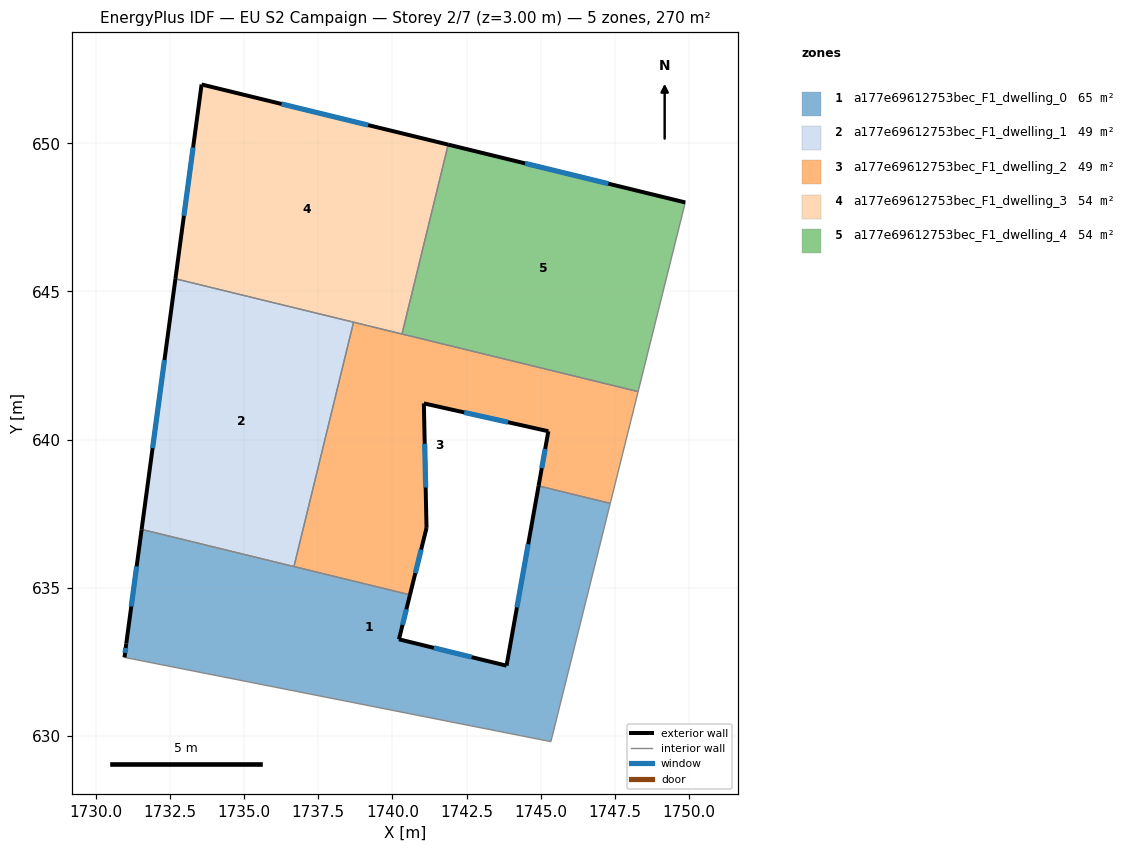
=== STOREY PLAN SPEC (per zone: floor XY polygon, exterior-wall plan segments, windows/doors) ===
zone 1: a177e69612753bec_F1_dwelling_0  (64.8 m²)
  floor: (1747.35, 637.85) (1745.34, 629.81) (1730.96, 632.65) (1731.02, 633.12) (1731.54, 636.97) (1740.59, 634.76) (1740.22, 633.26) (1743.85, 632.37) (1744.93, 638.44)
  exterior wall: (1731.02, 633.12) – (1730.96, 632.65)  [0.5 m]
    window: (1731.00, 632.97) – (1730.98, 632.81)  [0.2 m²]
  exterior wall: (1731.54, 636.97) – (1731.02, 633.12)  [3.9 m]
    window: (1731.37, 635.72) – (1731.19, 634.37)  [1.4 m²]
  exterior wall: (1740.22, 633.26) – (1740.59, 634.76)  [1.5 m]
    window: (1740.34, 633.75) – (1740.47, 634.28)  [0.6 m²]
  exterior wall: (1743.85, 632.37) – (1740.22, 633.26)  [3.7 m]
    window: (1742.67, 632.66) – (1741.40, 632.98)  [1.4 m²]
  exterior wall: (1744.93, 638.44) – (1743.85, 632.37)  [6.2 m]
    window: (1744.58, 636.47) – (1744.20, 634.34)  [2.3 m²]
  interior walls: 5
zone 2: a177e69612753bec_F1_dwelling_1  (48.7 m²)
  floor: (1738.69, 643.96) (1736.68, 635.72) (1731.54, 636.97) (1732.68, 645.43)
  exterior wall: (1732.68, 645.43) – (1731.54, 636.97)  [8.5 m]
    window: (1732.31, 642.69) – (1731.91, 639.71)  [3.2 m²]
  interior walls: 3
zone 3: a177e69612753bec_F1_dwelling_2  (48.7 m²)
  floor: (1748.29, 641.62) (1747.35, 637.85) (1744.93, 638.44) (1745.26, 640.28) (1741.06, 641.22) (1741.15, 637.02) (1740.59, 634.76) (1736.68, 635.72) (1738.69, 643.96)
  exterior wall: (1745.26, 640.28) – (1744.93, 638.44)  [1.9 m]
    window: (1745.15, 639.69) – (1745.04, 639.04)  [0.7 m²]
  exterior wall: (1741.06, 641.22) – (1745.26, 640.28)  [4.3 m]
    window: (1742.42, 640.92) – (1743.90, 640.59)  [1.6 m²]
  exterior wall: (1741.15, 637.02) – (1741.06, 641.22)  [4.2 m]
    window: (1741.12, 638.39) – (1741.09, 639.86)  [1.6 m²]
  exterior wall: (1740.59, 634.76) – (1741.15, 637.02)  [2.3 m]
    window: (1740.77, 635.50) – (1740.97, 636.29)  [0.9 m²]
  interior walls: 6
zone 4: a177e69612753bec_F1_dwelling_3  (54.0 m²)
  floor: (1741.88, 649.96) (1740.32, 643.56) (1732.68, 645.43) (1733.56, 651.98)
  exterior wall: (1741.88, 649.96) – (1733.56, 651.98)  [8.6 m]
    window: (1739.18, 650.61) – (1736.26, 651.33)  [3.2 m²]
  exterior wall: (1733.56, 651.98) – (1732.68, 645.43)  [6.6 m]
    window: (1733.27, 649.86) – (1732.96, 647.55)  [2.5 m²]
  interior walls: 3
zone 5: a177e69612753bec_F1_dwelling_4  (54.1 m²)
  floor: (1749.88, 648.00) (1748.29, 641.62) (1740.32, 643.56) (1741.88, 649.96)
  exterior wall: (1749.88, 648.00) – (1741.88, 649.96)  [8.2 m]
    window: (1747.29, 648.64) – (1744.47, 649.32)  [3.1 m²]
  interior walls: 3

=== DERIVED (storey summary) ===
Building: EU S2 Campaign
Storey: 2 of 7  (floor level z = 3.00 m)
Storey gross floor area: 270.3 m²
Zones on this storey: 5
  - a177e69612753bec_F1_dwelling_0: floor 64.8 m²; exterior wall 15.8 m (47.4 m²); 5 window(s) 5.9 m²; WWR 12.4%
  - a177e69612753bec_F1_dwelling_1: floor 48.7 m²; exterior wall 8.5 m (25.6 m²); 1 window(s) 3.2 m²; WWR 12.4%
  - a177e69612753bec_F1_dwelling_2: floor 48.7 m²; exterior wall 12.7 m (38.1 m²); 4 window(s) 4.7 m²; WWR 12.4%
  - a177e69612753bec_F1_dwelling_3: floor 54.0 m²; exterior wall 15.2 m (45.5 m²); 2 window(s) 5.6 m²; WWR 12.4%
  - a177e69612753bec_F1_dwelling_4: floor 54.1 m²; exterior wall 8.2 m (24.7 m²); 1 window(s) 3.1 m²; WWR 12.4%
Zone adjacency (shared interzone walls):
  - a177e69612753bec_F1_dwelling_0 ↔ a177e69612753bec_F1_dwelling_1
  - a177e69612753bec_F1_dwelling_0 ↔ a177e69612753bec_F1_dwelling_2
  - a177e69612753bec_F1_dwelling_1 ↔ a177e69612753bec_F1_dwelling_2
  - a177e69612753bec_F1_dwelling_1 ↔ a177e69612753bec_F1_dwelling_3
  - a177e69612753bec_F1_dwelling_2 ↔ a177e69612753bec_F1_dwelling_3
  - a177e69612753bec_F1_dwelling_2 ↔ a177e69612753bec_F1_dwelling_4
  - a177e69612753bec_F1_dwelling_3 ↔ a177e69612753bec_F1_dwelling_4